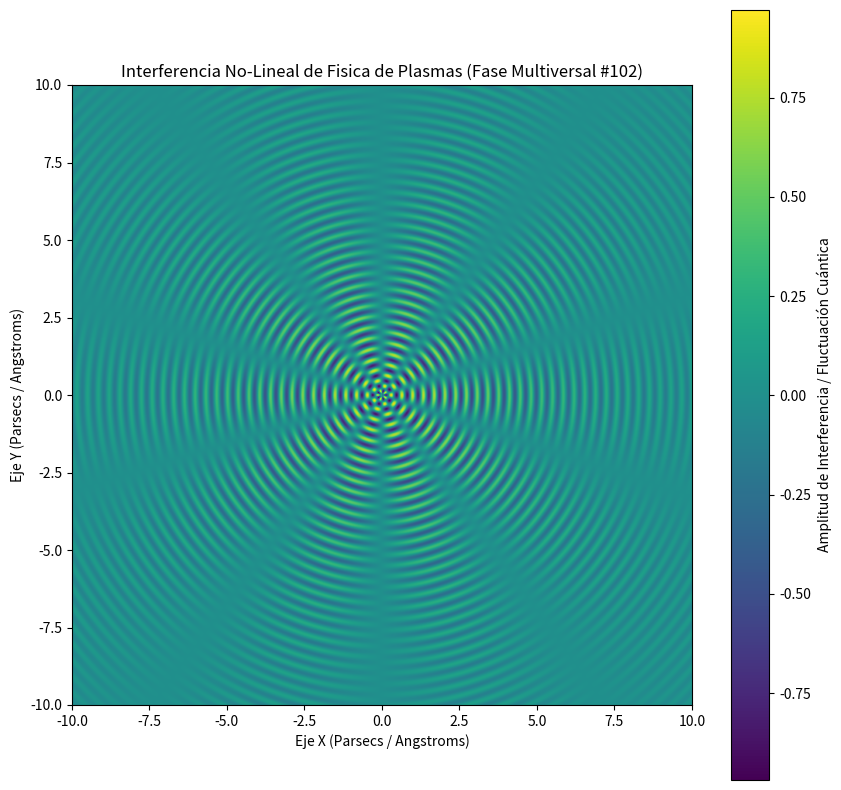

Recreate this plot in Python.
%matplotlib inline
# Simulación Multiversal: Fisica de Plasmas - Variante 102
import numpy as np
import matplotlib.pyplot as plt

# Parámetros Físicos No-Lineales
omega_1 = 18.077
omega_2 = 4.977
lambda_decay = 0.202
phase_shift = 2.461

x = np.linspace(-10, 10, 800)
y = np.linspace(-10, 10, 800)
X, Y = np.meshgrid(x, y)

# Dinámica de Fluidos / Campos Tensor-Escalares (Fase Multiversal)
R = np.sqrt(X**2 + Y**2) + 1e-5
Z = (np.sin(omega_1 * R + phase_shift) * np.cos(omega_2 * np.arctan2(Y, X))) * np.exp(-lambda_decay * R)

plt.figure(figsize=(10, 10))
plt.imshow(Z, cmap='viridis', extent=[-10, 10, -10, 10], origin='lower')
plt.colorbar(label='Amplitud de Interferencia / Fluctuación Cuántica')
plt.title(r'Interferencia No-Lineal de Fisica de Plasmas (Fase Multiversal #102)')
plt.xlabel('Eje X (Parsecs / Angstroms)')
plt.ylabel('Eje Y (Parsecs / Angstroms)')
plt.show()
